Photos from the image-classification dataset "Trash_can" in the GitHub repository KazamaRuri/Trash_can. Its 10 classes are: 厨余垃圾 samples, 易拉罐 samples, 柚子皮 samples, 橘子桔皮 samples, 烟头 samples, 电池 samples (1), 矿泉水瓶 samples, 胡萝卜 samples, 菜叶 samples, 萝卜 samples.

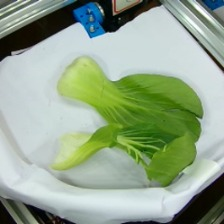
Label: 厨余垃圾 samples

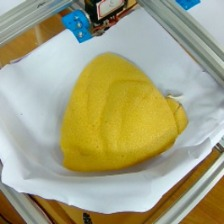
Label: 柚子皮 samples

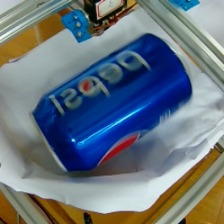
Label: 易拉罐 samples

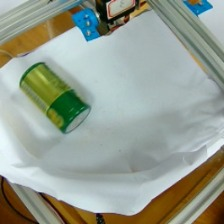
Label: 电池 samples (1)

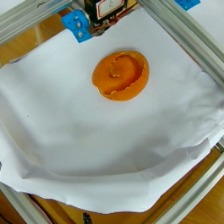
Label: 橘子桔皮 samples

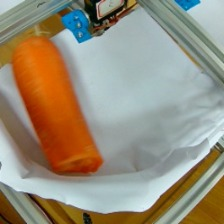
Label: 胡萝卜 samples
